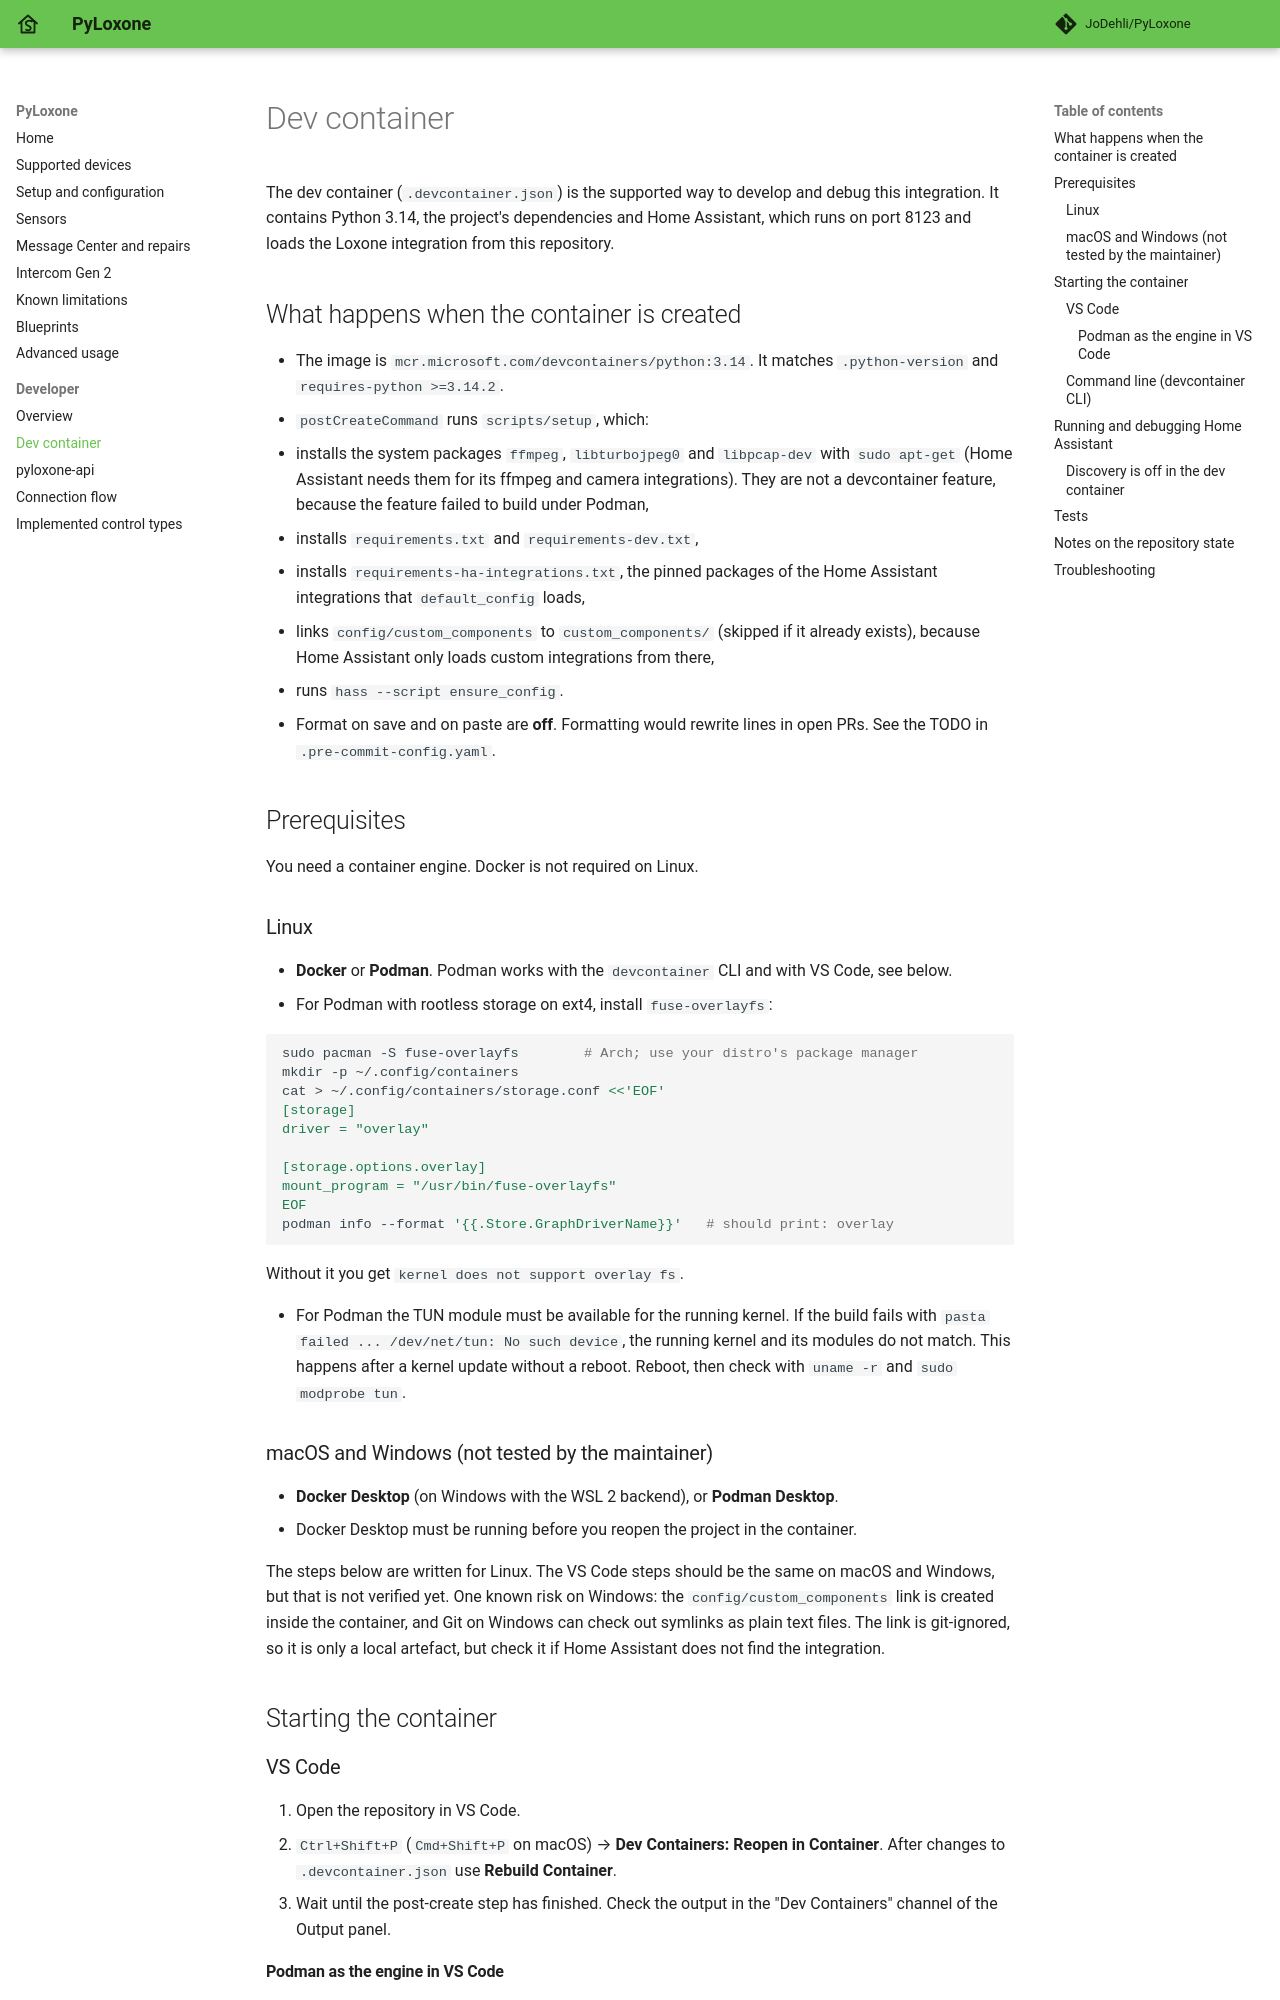

repository: JoDehli/PyLoxone · page: developer/devcontainer/index.html · generator: mkdocs

# Dev container

The dev container (`.devcontainer.json`) is the supported way to develop and
debug this integration. It contains Python 3.14, the project's dependencies and
Home Assistant, which runs on port 8123 and loads the Loxone integration from
this repository.

## What happens when the container is created

- The image is `mcr.microsoft.com/devcontainers/python:3.14`. It matches
  `.python-version` and `requires-python >=3.14.2`.
- `postCreateCommand` runs `scripts/setup`, which:
  1. installs the system packages `ffmpeg`, `libturbojpeg0` and `libpcap-dev`
     with `sudo apt-get` (Home Assistant needs them for its ffmpeg and camera
     integrations). They are not a devcontainer feature, because the feature
     failed to build under Podman,
  2. installs `requirements.txt` and `requirements-dev.txt`,
  3. installs `requirements-ha-integrations.txt`, the pinned packages of the
     Home Assistant integrations that `default_config` loads,
  4. links `config/custom_components` to `custom_components/` (skipped if it
     already exists), because Home Assistant only loads custom integrations
     from there,
  5. runs `hass --script ensure_config`.
- Format on save and on paste are **off**. Formatting would rewrite lines in
  open PRs. See the TODO in `.pre-commit-config.yaml`.

## Prerequisites

You need a container engine. Docker is not required on Linux.

### Linux

- **Docker** or **Podman**. Podman works with the `devcontainer` CLI and with
  VS Code, see below.
- For Podman with rootless storage on ext4, install `fuse-overlayfs`:

  ```bash
  sudo pacman -S fuse-overlayfs        # Arch; use your distro's package manager
  mkdir -p ~/.config/containers
  cat > ~/.config/containers/storage.conf <<'EOF'
  [storage]
  driver = "overlay"

  [storage.options.overlay]
  mount_program = "/usr/bin/fuse-overlayfs"
  EOF
  podman info --format '{{.Store.GraphDriverName}}'   # should print: overlay
  ```

  Without it you get `kernel does not support overlay fs`.

- For Podman the TUN module must be available for the running kernel. If the
  build fails with `pasta failed ... /dev/net/tun: No such device`, the running
  kernel and its modules do not match. This happens after a kernel update
  without a reboot. Reboot, then check with `uname -r` and
  `sudo modprobe tun`.

### macOS and Windows (not tested by the maintainer)

- **Docker Desktop** (on Windows with the WSL 2 backend), or **Podman Desktop**.
- Docker Desktop must be running before you reopen the project in the
  container.

The steps below are written for Linux. The VS Code steps should be the same on
macOS and Windows, but that is not verified yet. One known risk on Windows: the
`config/custom_components` link is created inside the container, and Git on
Windows can check out symlinks as plain text files. The link is git-ignored, so
it is only a local artefact, but check it if Home Assistant does not find the
integration.

## Starting the container

### VS Code

1. Open the repository in VS Code.
2. `Ctrl+Shift+P` (`Cmd+Shift+P` on macOS) → **Dev Containers: Reopen in
   Container**. After changes to `.devcontainer.json` use **Rebuild Container**.
3. Wait until the post-create step has finished. Check the output in the
   "Dev Containers" channel of the Output panel.
